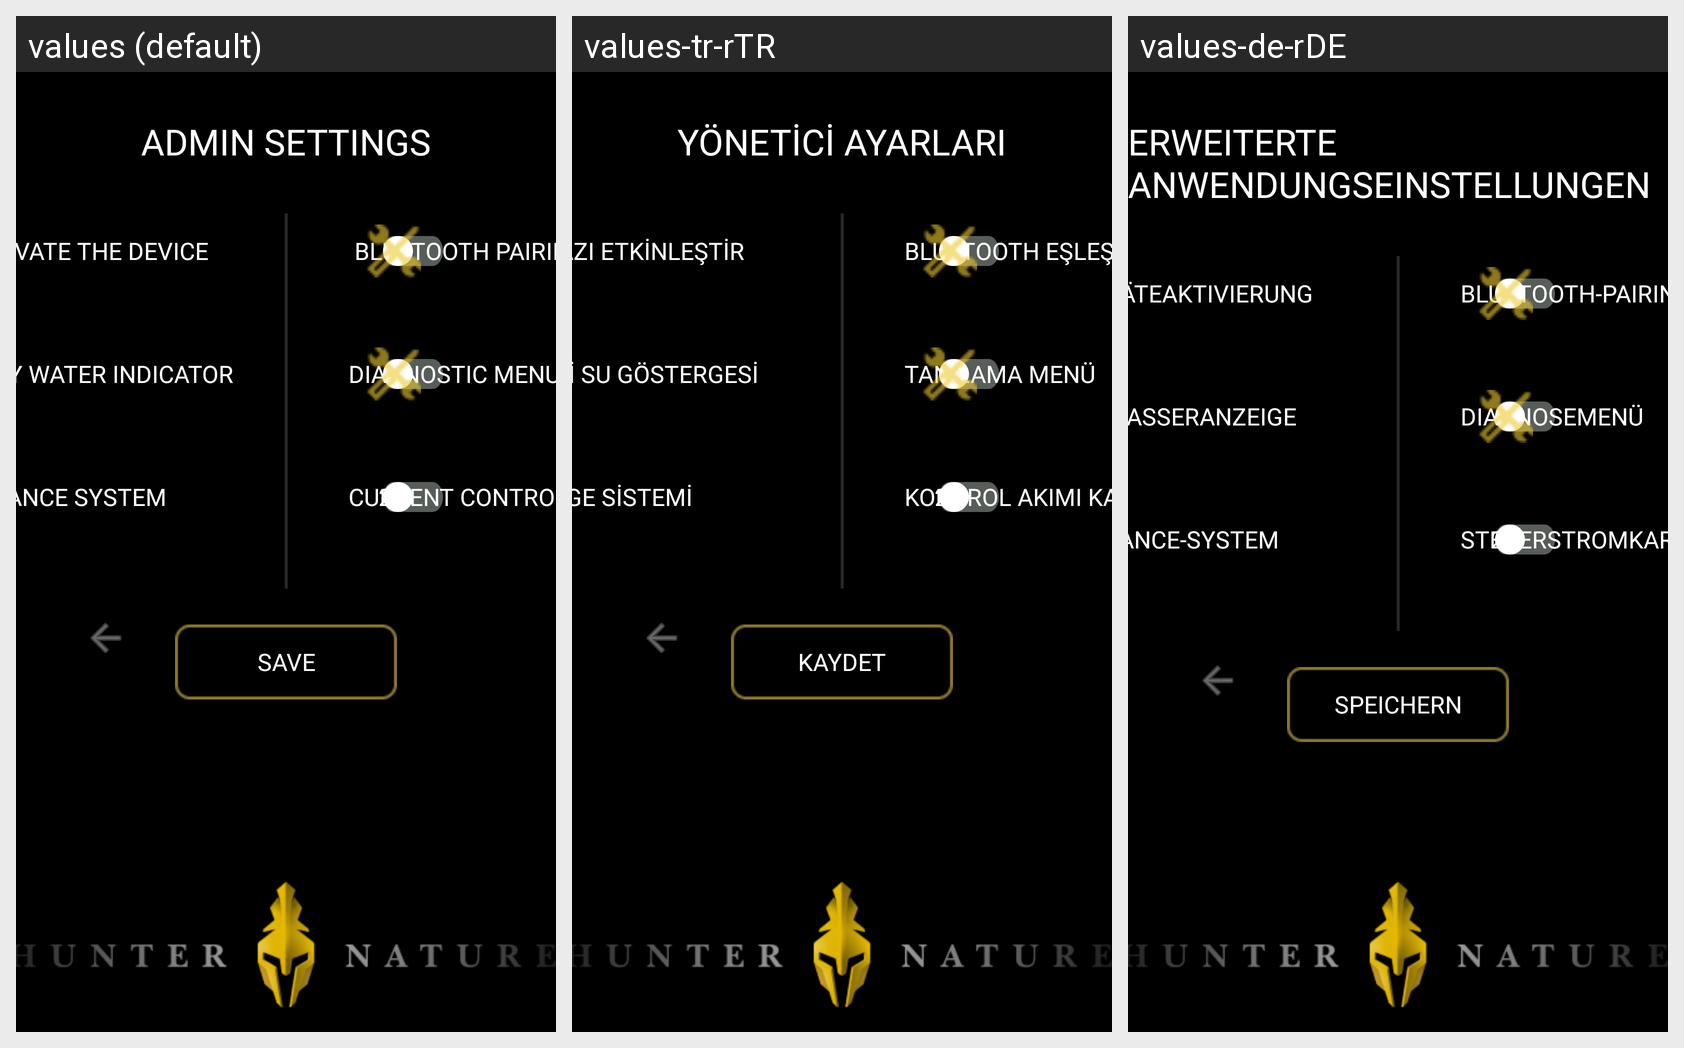

Locale-by-locale string values for the Android screen shown in this grid:
Android screen res/layout/activity_gelismis_uygulama_ayarlari.xml rendered under 3 locales, left to right: values (default), values-tr-rTR, values-de-rDE. Device: Nexus 5 (rendered at 1080×1920; each locale shown at half size, 540×960, under a caption strip naming it); theme Theme.AppCompat.NoActionBar.
Strings drawn on this screen, with the default value and each locale's value (text and hints the layout hard-codes, and strings that could not be matched under every locale, appear in the picture but are not listed):

gel_m_uygulama_ayarlari
  values: ADMIN SETTINGS
  values-tr-rTR: YÖNETİCİ AYARLARI
  values-de-rDE: ERWEITERTE ANWENDUNGSEINSTELLUNGEN

cihazi_etkinlestir
  values: ACTIVATE THE DEVICE
  values-tr-rTR: CİHAZI ETKİNLEŞTİR
  values-de-rDE: GERÄTEAKTIVIERUNG

kirlisugostergesi
  values: GREY WATER INDICATOR
  values-tr-rTR: KİRLİ SU GÖSTERGESİ
  values-de-rDE: ABWASSERANZEIGE

denge_sistemi
  values: BALANCE SYSTEM
  values-tr-rTR: DENGE SİSTEMİ
  values-de-rDE: BALANCE-SYSTEM

kaydett
  values: SAVE
  values-tr-rTR: KAYDET
  values-de-rDE: SPEICHERN

bluetootheslestirme
  values:  BLUETOOTH PAIRING
  values-tr-rTR: BLUETOOTH EŞLEŞTİRME
  values-de-rDE: BLUETOOTH-PAIRING

diagnostikmenuu
  values: DIAGNOSTIC MENU
  values-tr-rTR: TANILAMA MENÜ
  values-de-rDE: DIAGNOSEMENÜ

kontrol_akimi_karti
  values: CURRENT CONTROL CARD
  values-tr-rTR: KONTROL AKIMI KARTI
  values-de-rDE: STEUERSTROMKARTE
